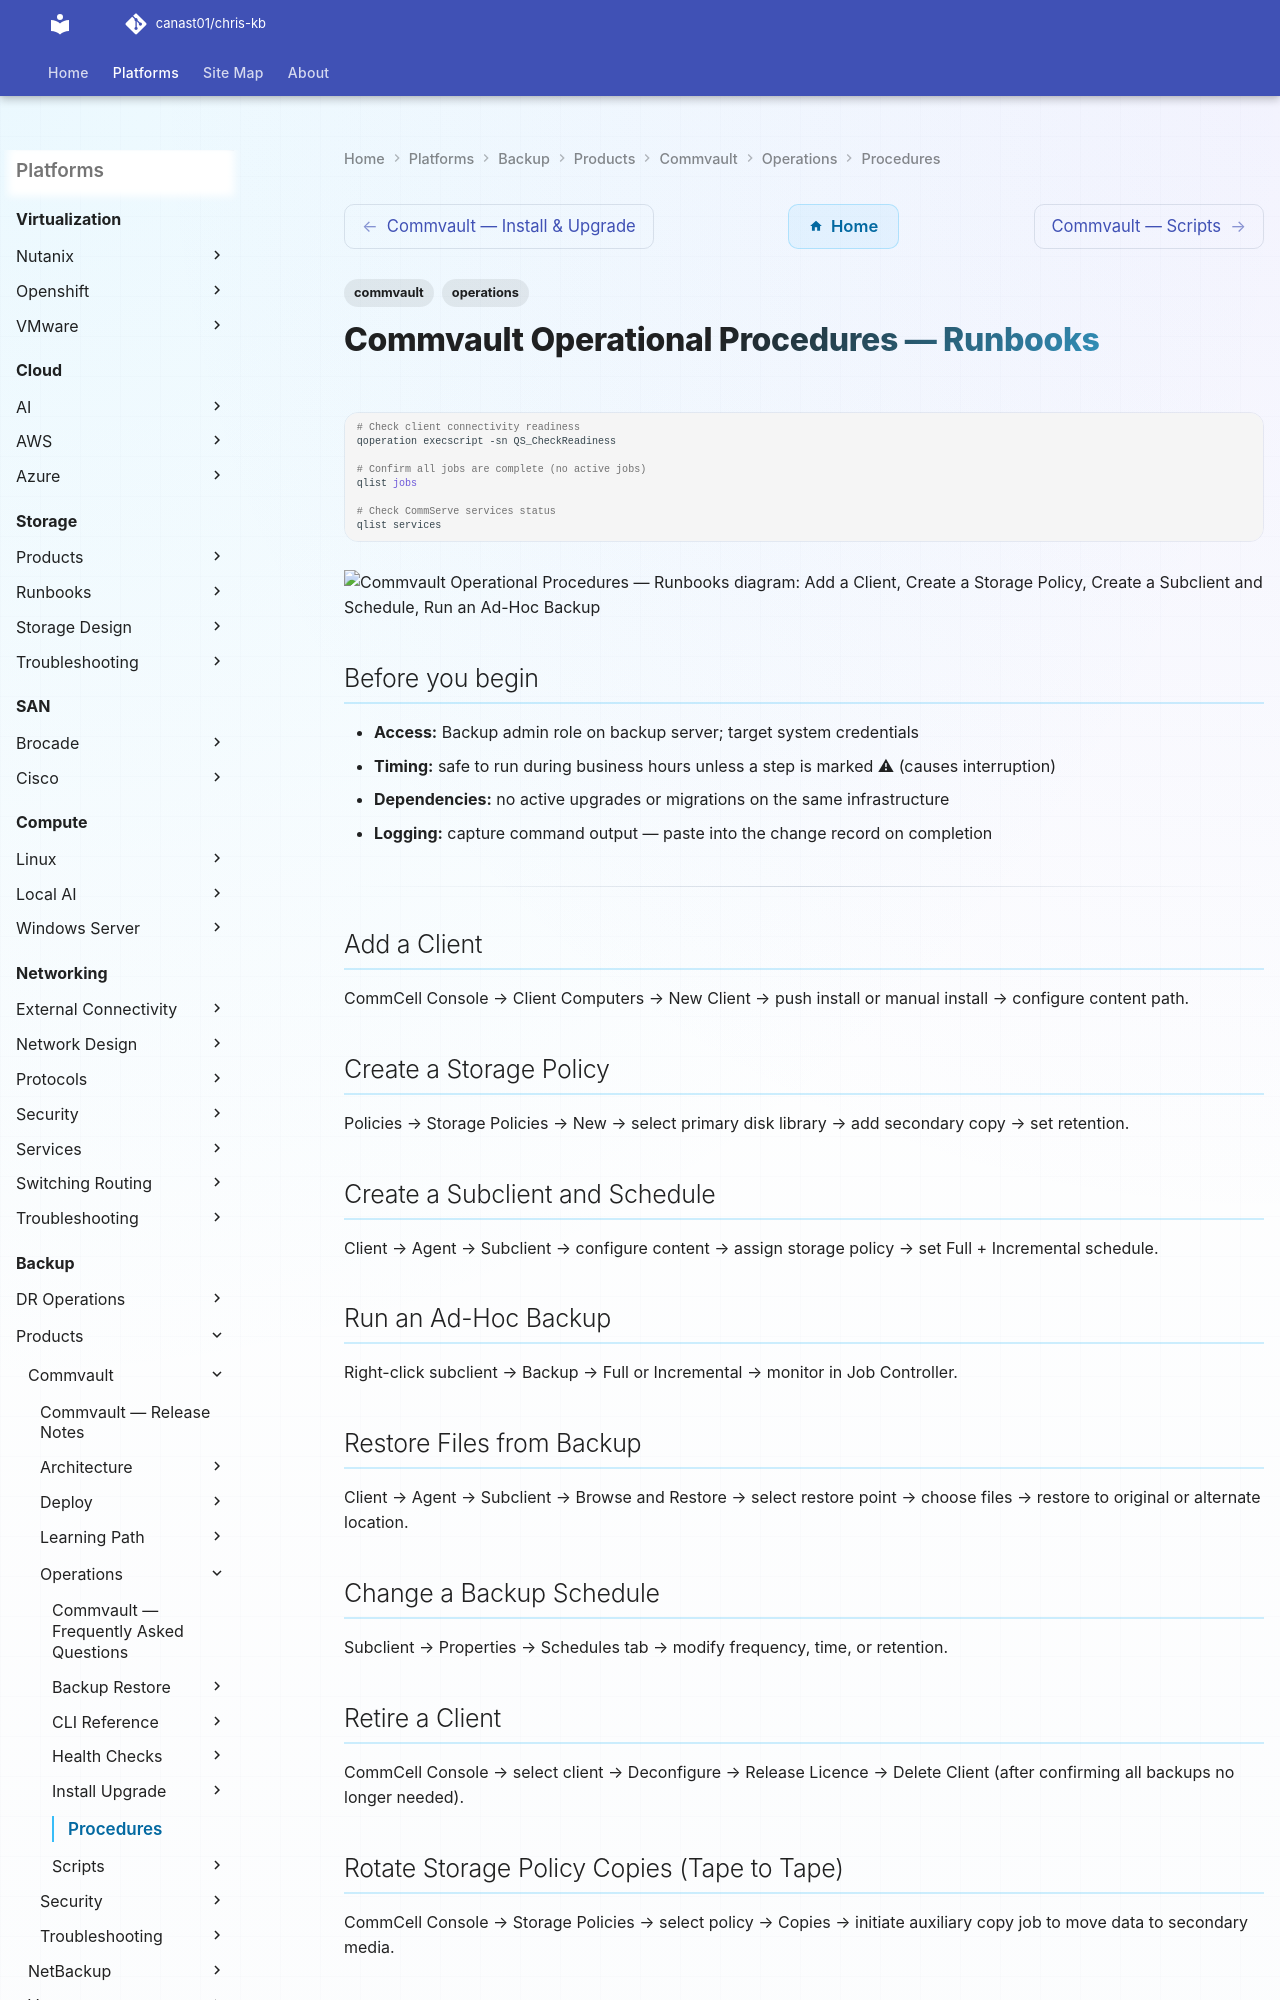

repository: canast01/chris-kb · page: backup/products/commvault/operations/procedures/index.html · generator: mkdocs

---
tags:
  - commvault
  - operations
---
# Commvault Operational Procedures — Runbooks

```bash
# Check client connectivity readiness
qoperation execscript -sn QS_CheckReadiness

# Confirm all jobs are complete (no active jobs)
qlist jobs

# Check CommServe services status
qlist services
```

```d2
direction: right

add_a_client: "Add a Client" {shape: rectangle}
create_a_storage_policy: "Create a Storage Policy" {shape: rectangle}
create_a_subclient_and_schedule: "Create a Subclient and Schedule" {shape: rectangle}
run_an_adhoc_backup: "Run an Ad-Hoc Backup" {shape: rectangle}
restore_files_from_backup: "Restore Files from Backup" {shape: rectangle}
change_a_backup_schedule: "Change a Backup Schedule" {shape: rectangle}

add_a_client -> create_a_storage_policy
create_a_storage_policy -> create_a_subclient_and_schedule
create_a_subclient_and_schedule -> run_an_adhoc_backup
run_an_adhoc_backup -> restore_files_from_backup
restore_files_from_backup -> change_a_backup_schedule
```

## Before you begin

- **Access:** Backup admin role on backup server; target system credentials
- **Timing:** safe to run during business hours unless a step is marked ⚠ (causes interruption)
- **Dependencies:** no active upgrades or migrations on the same infrastructure
- **Logging:** capture command output — paste into the change record on completion

---

## Add a Client

CommCell Console → Client Computers → New Client → push install or manual install → configure content path.
